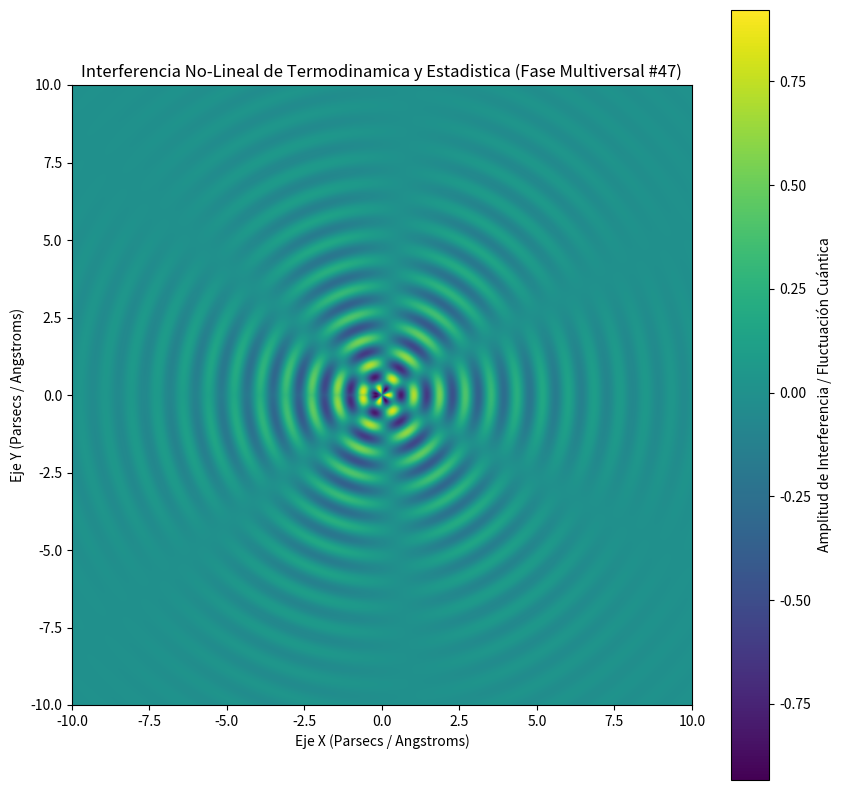

The script that saved this image:
%matplotlib inline
# Simulación Multiversal: Termodinamica y Estadistica - Variante 47
import numpy as np
import matplotlib.pyplot as plt

# Parámetros Físicos No-Lineales
omega_1 = 7.554
omega_2 = 3.207
lambda_decay = 0.333
phase_shift = 0.019

x = np.linspace(-10, 10, 800)
y = np.linspace(-10, 10, 800)
X, Y = np.meshgrid(x, y)

# Dinámica de Fluidos / Campos Tensor-Escalares (Fase Multiversal)
R = np.sqrt(X**2 + Y**2) + 1e-5
Z = (np.sin(omega_1 * R + phase_shift) * np.cos(omega_2 * np.arctan2(Y, X))) * np.exp(-lambda_decay * R)

plt.figure(figsize=(10, 10))
plt.imshow(Z, cmap='viridis', extent=[-10, 10, -10, 10], origin='lower')
plt.colorbar(label='Amplitud de Interferencia / Fluctuación Cuántica')
plt.title(r'Interferencia No-Lineal de Termodinamica y Estadistica (Fase Multiversal #47)')
plt.xlabel('Eje X (Parsecs / Angstroms)')
plt.ylabel('Eje Y (Parsecs / Angstroms)')
plt.show()
